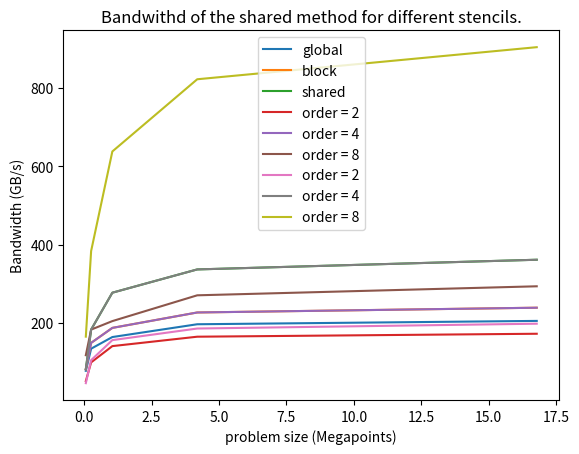

Write the Python code that produced this figure.
# -*- coding: utf-8 -*-
"""
Created on Wed May  9 15:00:48 2018

[redacted]
"""

import numpy as np
import matplotlib.pyplot as plt

size=np.array([256,512,1024,2048,4096])
data1=np.array([[78.0242,134.535,164.204,196.817,205.351],
          [82.0856,149.318,187.521,226.836,238.991],
          [82.2955,183.134,277.259,336.6,361.28]])

data2=np.array([[52.0075,99.5728,141.091,165.072,172.595],
                [82.0856,149.318,187.521,226.836,238.991],
                [117.917,183.181,204.842,270.594,293.595]])

data3=np.array([[46.5974,105.313,156.341,185.915,198.226],
                [82.2955,183.134,277.259,336.6,361.28],
                [165.183,383.552,637.333,821.412,903.237]])

plt.plot((size**2)*10**(-6),data1[0,:],label='global')
plt.plot((size**2)*10**(-6),data1[1,:],label='block')
plt.plot((size**2)*10**(-6),data1[2,:],label='shared')
plt.xlabel('problem size (Megapoints)')
plt.title('Bandwith for the different methods.')
plt.ylabel('Bandwidth (GB/s)')
plt.legend(loc=4)
plt.savefig('3-1.png')
plt.show()

plt.plot((size**2)*10**(-6),data2[0,:],label='order = 2')
plt.plot((size**2)*10**(-6),data2[1,:],label='order = 4')
plt.plot((size**2)*10**(-6),data2[2,:],label='order = 8')
plt.xlabel('problem size (Megapoints)')
plt.ylabel('Bandwidth (GB/s)')
plt.title('Bandwithd of the block method for different stencils.')
plt.legend(loc=4)
plt.savefig('3-2.png')
plt.show()

plt.title('Bandwithd of the shared method for different stencils.')
plt.plot((size**2)*10**(-6),data3[0,:],label='order = 2')
plt.plot((size**2)*10**(-6),data3[1,:],label='order = 4')
plt.plot((size**2)*10**(-6),data3[2,:],label='order = 8')
plt.xlabel('problem size (Megapoints)')
plt.ylabel('Bandwidth (GB/s)')
plt.legend()
plt.savefig('3-3.png')

